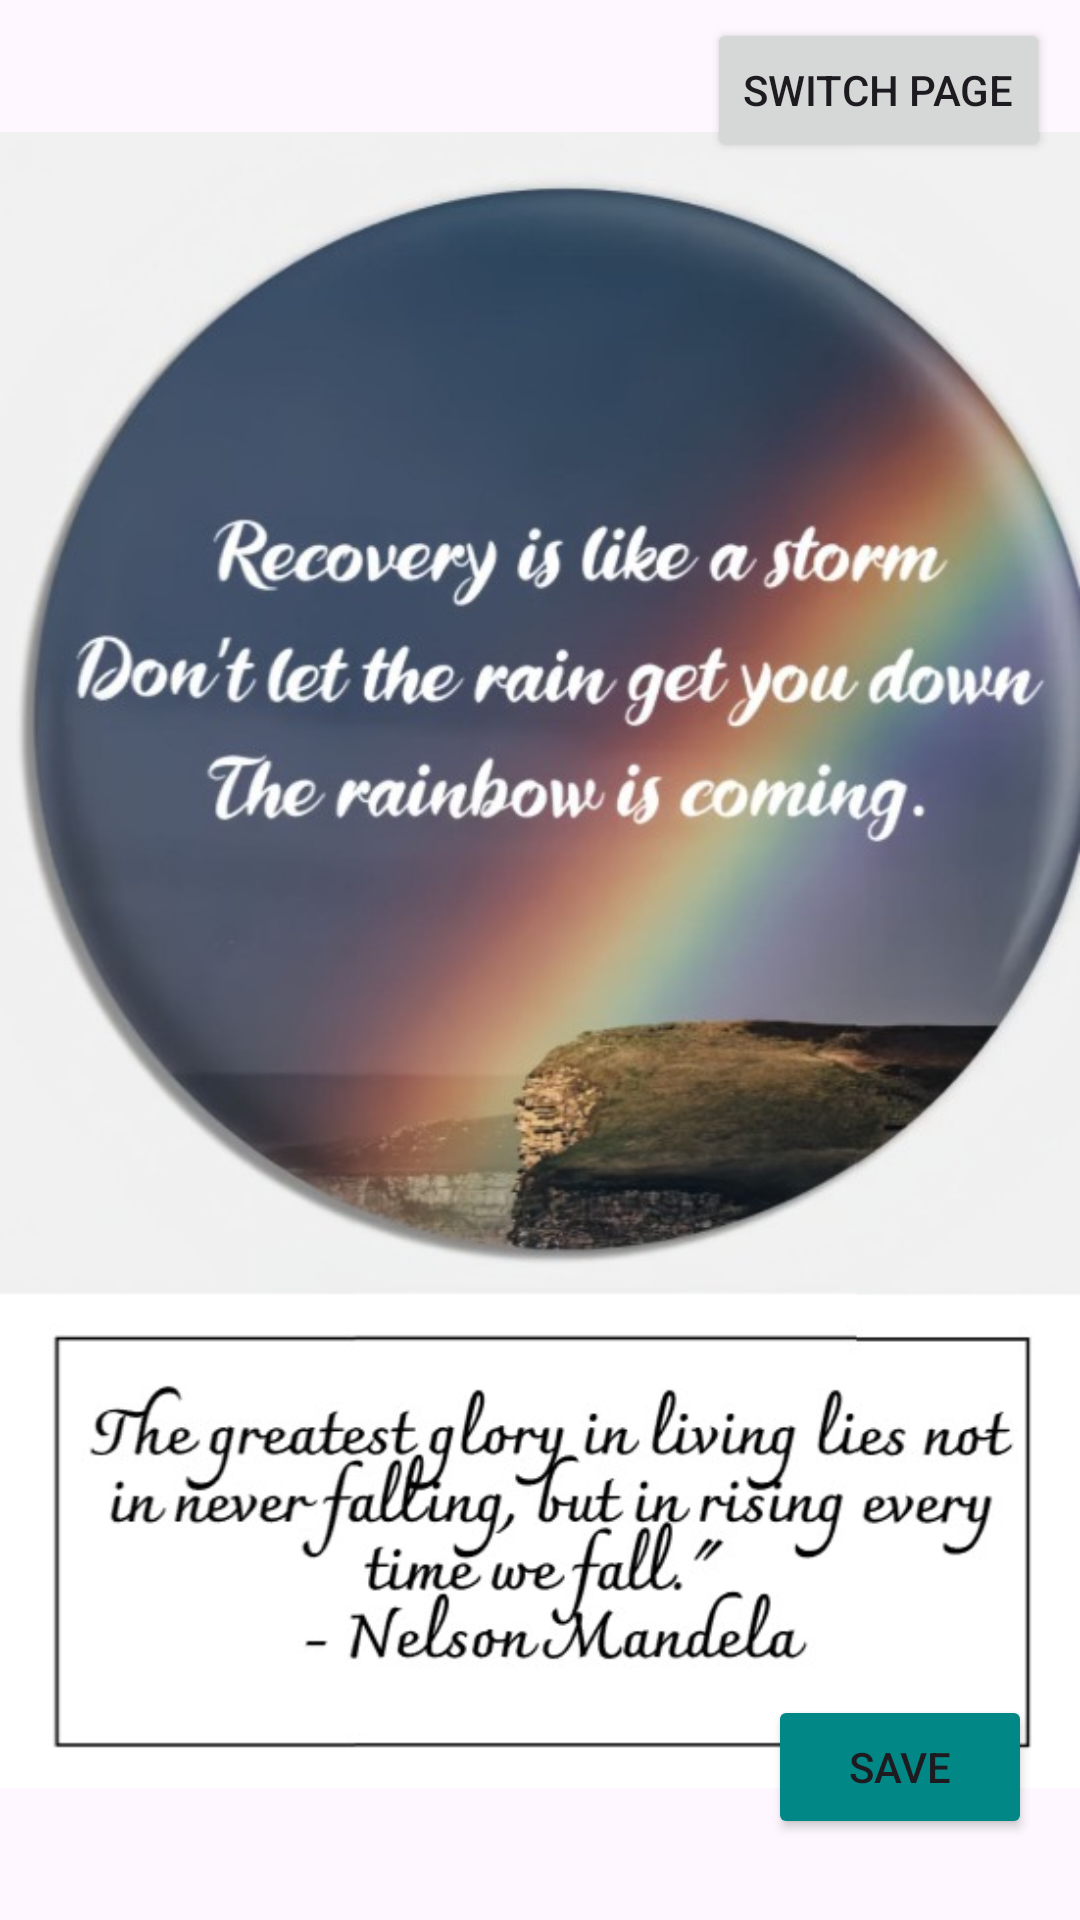

Produce the Android XML layout that renders to this screen, including the resource entries it uses.
<!-- AndroidManifest.xml: application theme Theme.DrugRecoveryApp -->
<!-- res/layout/fragment_motivation_3.xml -->
<?xml version="1.0" encoding="utf-8"?>
<androidx.constraintlayout.widget.ConstraintLayout xmlns:android="http://schemas.android.com/apk/res/android"
    xmlns:app="http://schemas.android.com/apk/res-auto"
    xmlns:tools="http://schemas.android.com/tools"
    android:id="@+id/motivation_3"
    android:layout_width="match_parent"
    android:layout_height="match_parent"
    tools:context=".motivation_3Fragment">

    <FrameLayout
        android:id="@+id/motivation_layout3"
        android:layout_width="0dp"
        android:layout_height="0dp"
        app:layout_constraintBottom_toBottomOf="parent"
        app:layout_constraintEnd_toEndOf="parent"
        app:layout_constraintStart_toStartOf="parent"
        app:layout_constraintTop_toTopOf="parent">

        <ImageView
            android:id="@+id/imageView4"
            android:layout_width="wrap_content"
            android:layout_height="wrap_content"
            android:src="@drawable/motivation_3" />
    </FrameLayout>

    <Button
        android:id="@+id/saveButton"
        android:layout_width="wrap_content"
        android:layout_height="wrap_content"
        android:layout_marginTop="565dp"
        android:layout_marginEnd="16dp"
        android:backgroundTint="@color/teal_700"
        android:insetRight="10dp"
        android:insetBottom="10dp"
        android:text="save"
        android:visibility="visible"
        app:layout_constraintEnd_toEndOf="parent"
        app:layout_constraintTop_toTopOf="parent"
        tools:visibility="visible" />
    <Button
        android:id="@+id/switchPageButton"
        android:layout_width="wrap_content"
        android:layout_height="wrap_content"
        android:layout_marginTop="6dp"
        android:layout_marginEnd="10dp"
        android:text="Switch Page"
        app:layout_constraintEnd_toEndOf="parent"
        app:layout_constraintTop_toTopOf="parent" />


</androidx.constraintlayout.widget.ConstraintLayout>
<!-- resources referenced by this layout -->
<resources>
  <color name="teal_700">#FF018786</color>
  <!-- drawable motivation_3: jpeg bitmap (drawable, 81828 bytes) -->
  <style name="Theme.DrugRecoveryApp" parent="Base.Theme.DrugRecoveryApp" />
  <style name="Base.Theme.DrugRecoveryApp" parent="Theme.Material3.DayNight.NoActionBar">
          
          
          <item name="colorPrimary">@color/blueGreen_500</item>
          <item name="colorPrimaryVariant">@color/blueGreen_700</item>
          <item name="colorOnPrimary">@color/white</item>
          
          <item name="colorSecondary">@color/teal_200</item>
          <item name="colorSecondaryVariant">@color/teal_700</item>
          <item name="colorOnSecondary">@color/black</item>
          
          <item name="android:statusBarColor">?attr/colorPrimaryVariant</item>
      </style>
  <color name="blueGreen_500">#FF088F8F</color>
  <color name="blueGreen_700">#FF68B8B8</color>
  <color name="white">#FFFFFFFF</color>
  <color name="teal_200">#FF03DAC5</color>
  <color name="black">#FF000000</color>
</resources>
